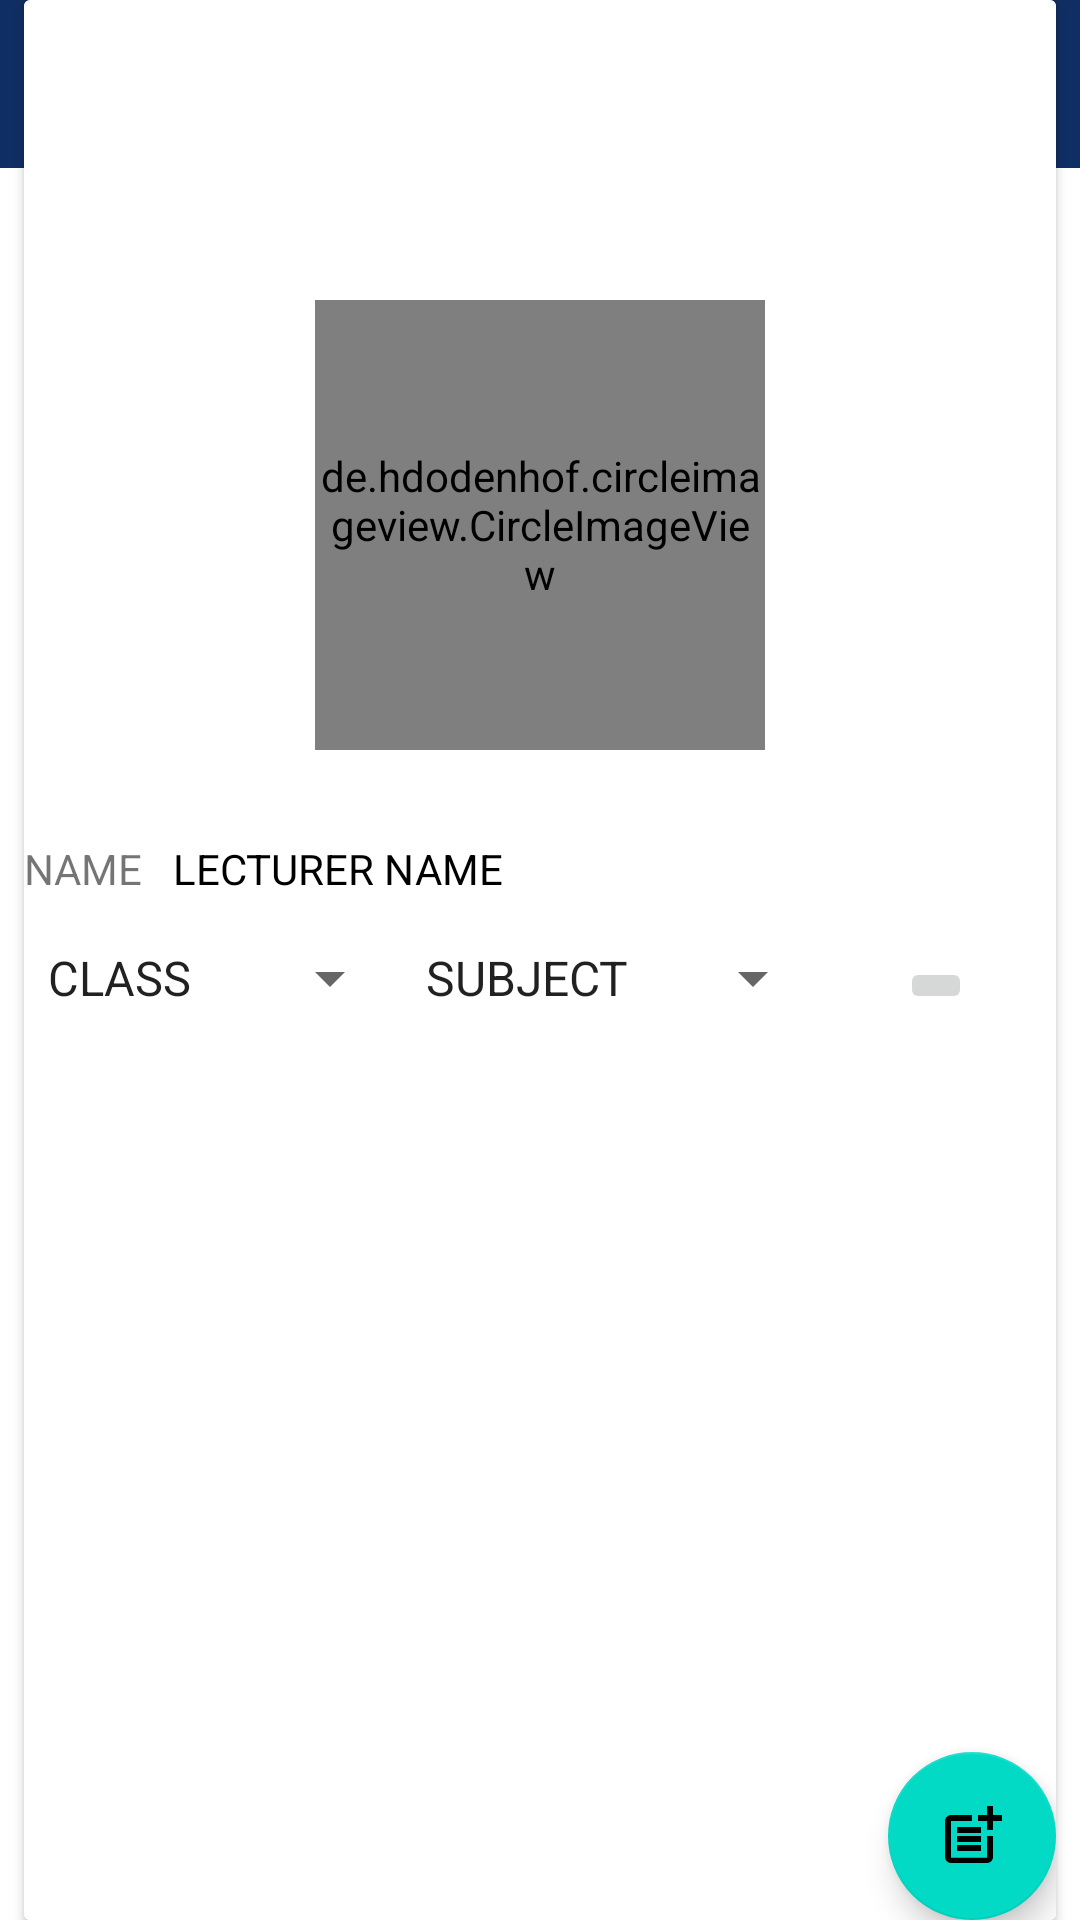

Here is an Android app screen rendered from its layout file. Give the layout XML and the strings, colors and styles it references.
<!-- AndroidManifest.xml: application theme Theme.PentasTeachersPortal -->
<!-- res/layout/activity_class_registration.xml -->
<?xml version="1.0" encoding="utf-8"?>
<RelativeLayout xmlns:android="http://schemas.android.com/apk/res/android"
    xmlns:app="http://schemas.android.com/apk/res-auto"
    xmlns:tools="http://schemas.android.com/tools"
    android:layout_width="match_parent"
    android:layout_height="match_parent"
    tools:context=".ClassRegistration">


    <com.google.android.material.appbar.AppBarLayout
        android:layout_width="match_parent"
        android:layout_height="wrap_content"
        android:id="@+id/barLayout1">
        <androidx.appcompat.widget.Toolbar
            android:layout_width="match_parent"
            android:layout_height="wrap_content"
            android:id="@+id/toolBar"
            android:background="#0F2E63"

            />
    </com.google.android.material.appbar.AppBarLayout>


    <androidx.cardview.widget.CardView
        android:layout_width="wrap_content"
        android:layout_height="match_parent"
        android:layout_centerHorizontal="true"
        android:background="@color/background"
        >

        <RelativeLayout
            android:layout_width="344dp"
            android:layout_height="wrap_content"
            android:background="@color/background">

            <de.hdodenhof.circleimageview.CircleImageView
                android:id="@+id/patientpicture"
                android:layout_width="150dp"
                android:layout_height="150dp"
                android:layout_centerHorizontal="true"
                android:layout_marginTop="100dp"
                android:src="@drawable/teacher"

                />


            <TextView
                android:id="@+id/nameLabel"
                android:layout_width="wrap_content"
                android:layout_height="wrap_content"
                android:layout_below="@+id/patientpicture"
                android:layout_marginTop="30dp"
                android:text="NAME" />

            <TextView
                android:id="@+id/LecName"
                android:layout_width="wrap_content"
                android:layout_height="wrap_content"
                android:layout_below="@+id/patientpicture"
                android:layout_marginLeft="10dp"
                android:layout_marginTop="30dp"
                android:layout_toRightOf="@+id/nameLabel"
                android:text="LECTURER NAME"
                android:textColor="@color/Text" />

            <Spinner
                android:layout_width="wrap_content"
                android:layout_height="wrap_content"
                android:layout_below="@+id/LecName"
                android:id="@+id/year"
                android:entries="@array/Year"
                android:layout_marginTop="15dp"/>

            <Spinner
                android:layout_width="wrap_content"
                android:layout_height="wrap_content"
                android:layout_below="@+id/LecName"
                android:id="@+id/courses"
                android:layout_toRightOf="@+id/year"
                android:layout_marginRight="5dp"
                android:entries="@array/subject"
                android:layout_marginTop="15dp"/>


            <ImageButton
                android:layout_width="wrap_content"
                android:layout_height="wrap_content"
                android:layout_above="@id/selectedrecycler"
                android:layout_below="@+id/LecName"
                android:layout_marginLeft="20dp"
                android:layout_marginTop="20dp"
                android:id="@+id/add"
                android:layout_toRightOf="@id/courses"
                android:src="@drawable/ic_baseline_add_circle_24" />


            <androidx.recyclerview.widget.RecyclerView
                android:id="@+id/selectedrecycler"
                android:layout_width="match_parent"
                android:layout_height="wrap_content"
                android:layout_below="@+id/courses"
                android:layout_marginTop="10dp" />

            <com.google.android.material.floatingactionbutton.FloatingActionButton
                android:layout_width="wrap_content"
                android:layout_height="wrap_content"
                android:id="@+id/proceed"
                android:layout_alignParentBottom="true"
                android:layout_alignParentRight="true"
                android:layout_marginBottom="20dp"
                android:src="@drawable/ic_baseline_post_add_24"
                android:layout_centerHorizontal="true"
                android:layout_below="@+id/selectedrecycler"
                android:layout_marginTop="60dp"
                android:text="PROCEED"/>









        </RelativeLayout>

    </androidx.cardview.widget.CardView>

</RelativeLayout>
<!-- resources referenced by this layout -->
<resources>
  <string-array name="Year">
          <item>CLASS</item>
          <item>CLASS 1</item>
          <item>CLASS 2</item>
          <item>CLASS 3</item>
          <item>CLASS 4</item>
          <item>CLASS 5</item>
          <item>CLASS 6</item>
          <item>CLASS 7</item>
          <item>CLASS 8</item>
      </string-array>
  <string-array name="subject">
          <item>SUBJECT</item>
          <item>MATHS</item>
          <item>ENGLISH</item>
          <item>KISWAHILI</item>
          <item>SCIENCE</item>
          <item>SOCIAL</item>
          <item>CRE</item>
  
      </string-array>
  <color name="Text">#FF000000</color>
  <color name="background">#FFFFFFFF</color>
  <!-- drawable ic_baseline_post_add_24 (drawable) -->
  <vector android:height="24dp" android:tint="#1568A8"
      android:viewportHeight="24" android:viewportWidth="24"
      android:width="24dp" xmlns:android="http://schemas.android.com/apk/res/android">
      <path android:fillColor="@android:color/white" android:pathData="M17,19.22H5V7h7V5H5C3.9,5 3,5.9 3,7v12c0,1.1 0.9,2 2,2h12c1.1,0 2,-0.9 2,-2v-7h-2V19.22z"/>
      <path android:fillColor="@android:color/white" android:pathData="M19,2h-2v3h-3c0.01,0.01 0,2 0,2h3v2.99c0.01,0.01 2,0 2,0V7h3V5h-3V2z"/>
      <path android:fillColor="@android:color/white" android:pathData="M7,9h8v2h-8z"/>
      <path android:fillColor="@android:color/white" android:pathData="M7,12l0,2l8,0l0,-2l-3,0z"/>
      <path android:fillColor="@android:color/white" android:pathData="M7,15h8v2h-8z"/>
  </vector>
  <!-- drawable teacher: png bitmap (drawable, 2771 bytes) -->
  <style name="Theme.PentasTeachersPortal" parent="Theme.MaterialComponents.DayNight.DarkActionBar">
          
          <item name="colorPrimary">@color/purple_500</item>
          <item name="colorPrimaryVariant">@color/purple_700</item>
          <item name="colorOnPrimary">@color/white</item>
          
          <item name="colorSecondary">@color/teal_200</item>
          <item name="colorSecondaryVariant">@color/teal_700</item>
          <item name="colorOnSecondary">@color/black</item>
          
          <item name="android:statusBarColor" tools:targetApi="l">#0F2E63</item>
          
  
          <item name="windowActionBar">false</item>
          <item name="windowNoTitle">true</item>
  
      </style>
  <color name="purple_500">#FF6200EE</color>
  <color name="purple_700">#FF3700B3</color>
  <color name="white">#FFFFFFFF</color>
  <color name="teal_200">#FF03DAC5</color>
  <color name="teal_700">#FF018786</color>
  <color name="black">#FF000000</color>
</resources>
